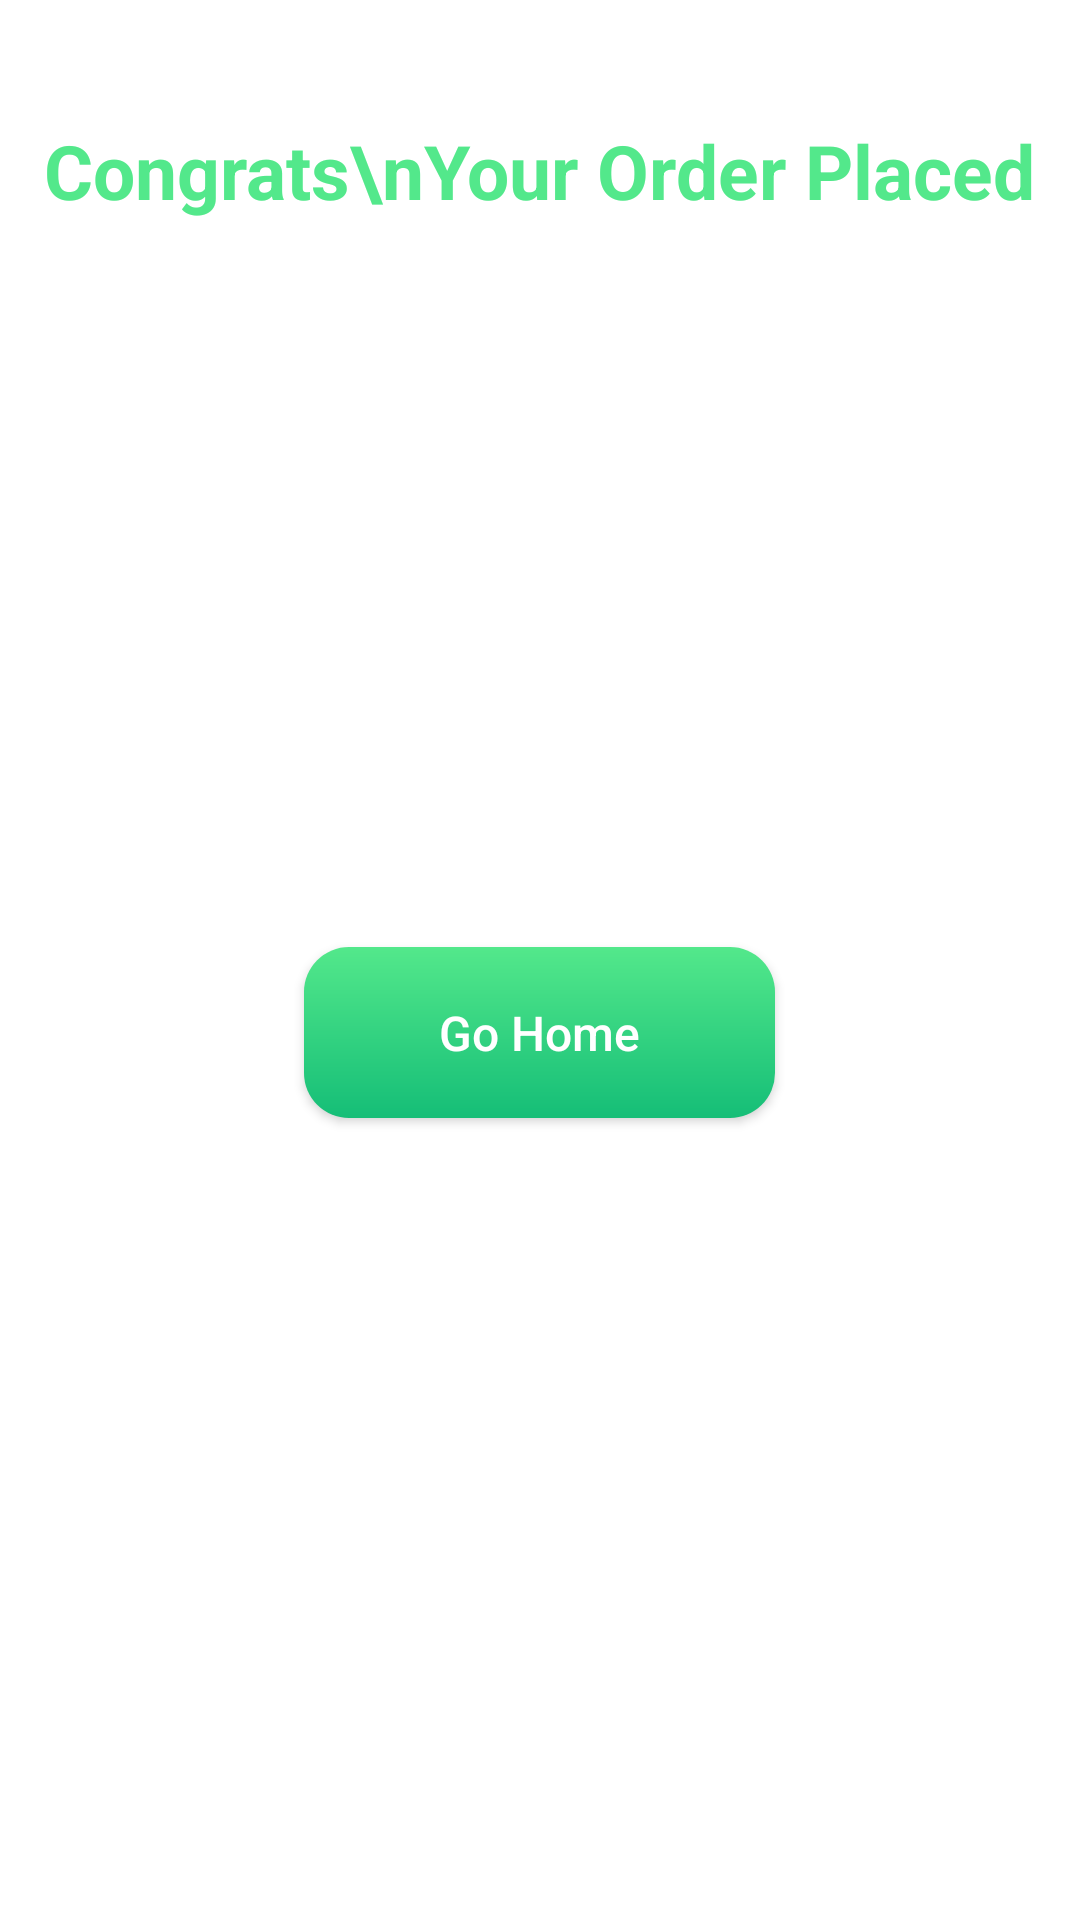

Produce the Android XML layout that renders to this screen, including the resource entries it uses.
<!-- AndroidManifest.xml: application theme Theme.FoodOrderDelivery -->
<!-- res/layout/fragment_order_placed_bottom_sheet.xml -->
<?xml version="1.0" encoding="utf-8"?>
<LinearLayout xmlns:android="http://schemas.android.com/apk/res/android"
    xmlns:app="http://schemas.android.com/apk/res-auto"
    xmlns:tools="http://schemas.android.com/tools"
    android:layout_width="match_parent"
    android:layout_height="match_parent"
    android:background="@color/white"
    android:orientation="vertical"
    tools:context=".fragments.OrderPlacedBottomSheetFragment">

    <TextView
        android:id="@+id/textView30"
        android:layout_width="wrap_content"
        android:layout_height="wrap_content"
        android:layout_gravity="center_horizontal"
        android:layout_marginTop="40dp"
        android:gravity="center"
        android:text="Congrats\nYour Order Placed"
        android:textColor="@color/textColor"
        android:textSize="25sp"
        android:textStyle="bold" />

    <ImageView
        android:id="@+id/imageView7"
        android:layout_width="172dp"
        android:layout_height="162dp"
        android:layout_gravity="center"
        android:layout_marginTop="30dp"
        android:src="@drawable/congratulation" />

    <androidx.appcompat.widget.AppCompatButton
        android:id="@+id/btnGoHome"
        android:layout_width="157dp"
        android:layout_height="57dp"
        android:layout_gravity="center"
        android:layout_marginTop="50dp"
        android:layout_marginBottom="40dp"
        android:background="@drawable/btn_bg"
        android:text="Go Home"
        android:textAllCaps="false"
        android:textColor="@color/white"
        android:textSize="16sp" />
</LinearLayout>
<!-- resources referenced by this layout -->
<resources>
  <color name="textColor">#53E88B</color>
  <color name="white">#FFFFFFFF</color>
  <!-- drawable btn_bg (drawable) -->
  <?xml version="1.0" encoding="utf-8"?>
  <shape xmlns:android="http://schemas.android.com/apk/res/android">
  
      <gradient android:angle="-45"
          android:startColor="#53E88B"
          android:endColor="#15BE77"
          />
  
      <corners android:radius="15dp" />
  
  </shape>
  <style name="Theme.FoodOrderDelivery" parent="Base.Theme.FoodOrderDelivery" />
  <style name="Base.Theme.FoodOrderDelivery" parent="Theme.Material3.DayNight.NoActionBar">
          
          
      </style>
</resources>
